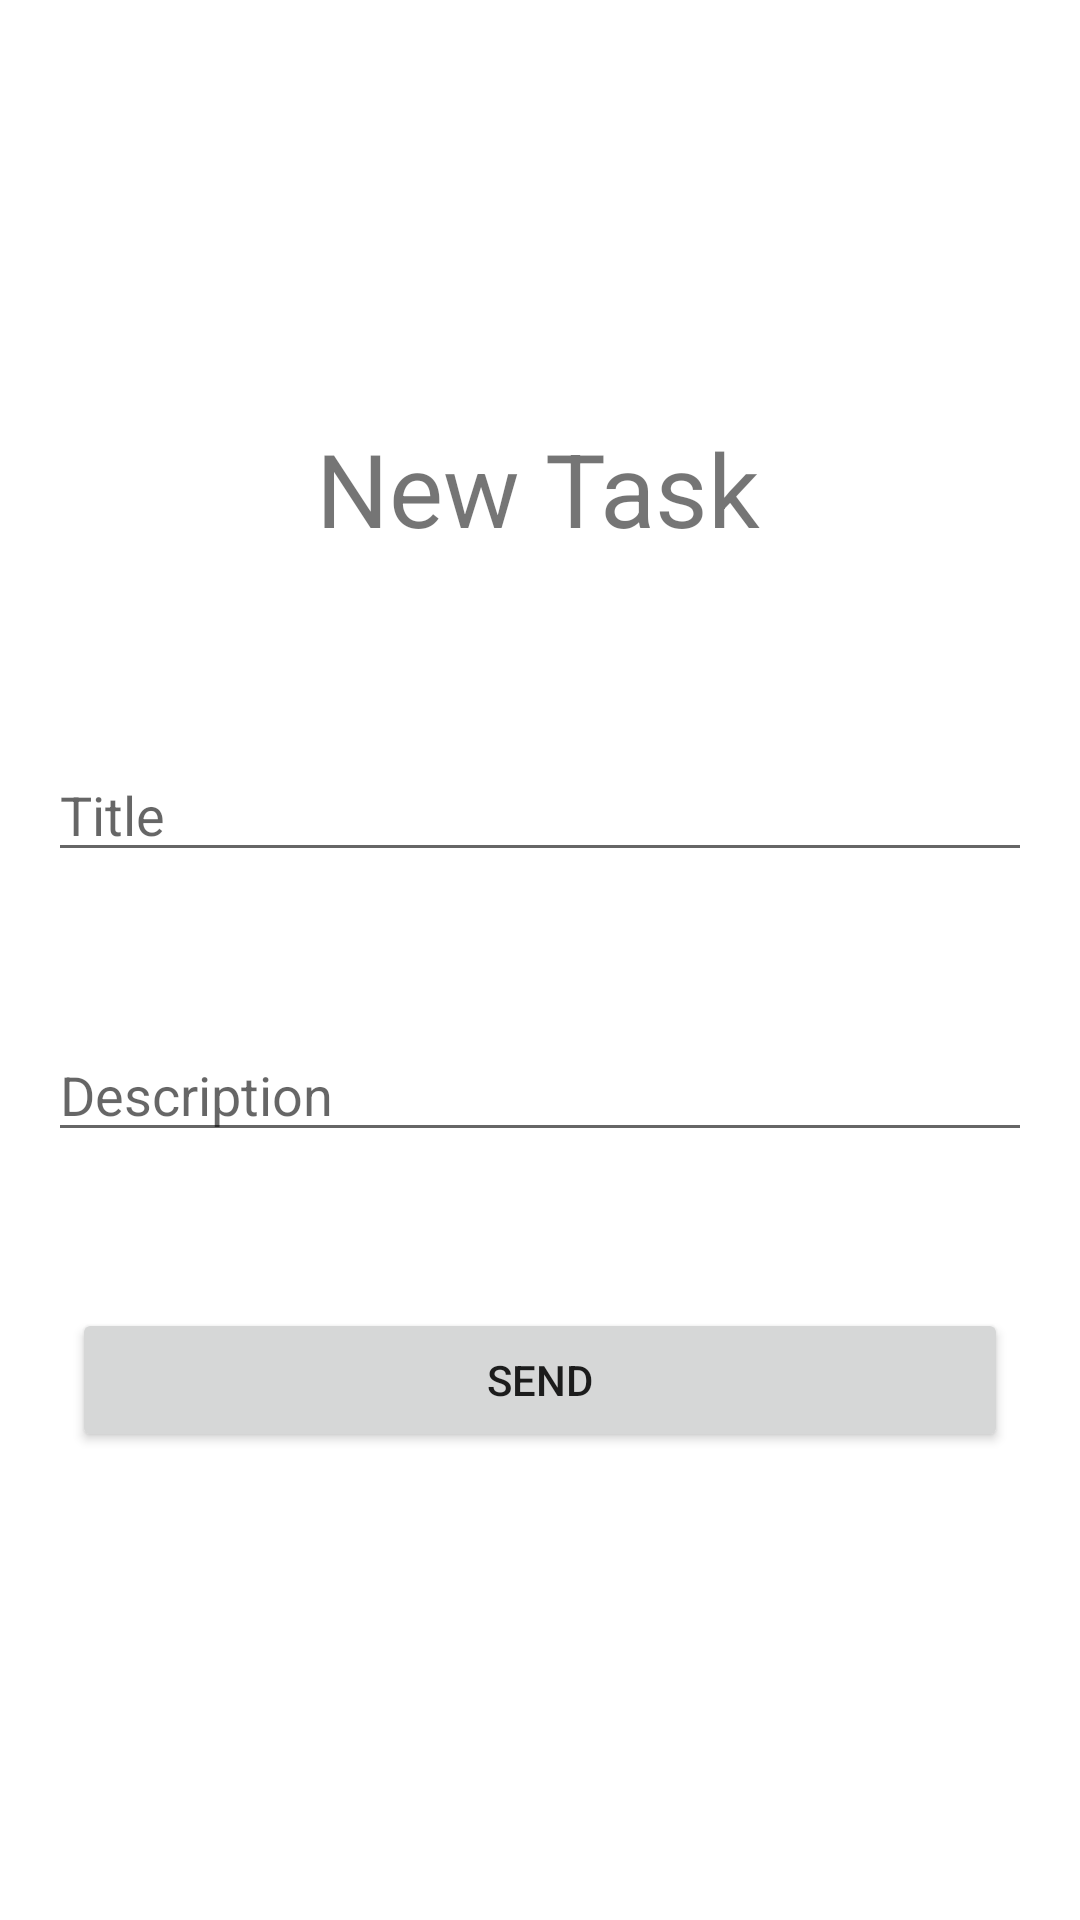

Layout XML and referenced resources for this Android screen:
<!-- AndroidManifest.xml: application theme Theme.FadergsN2 -->
<!-- res/layout/fragment_from.xml -->
<?xml version="1.0" encoding="utf-8"?>
<androidx.constraintlayout.widget.ConstraintLayout xmlns:android="http://schemas.android.com/apk/res/android"
    xmlns:app="http://schemas.android.com/apk/res-auto"
    xmlns:tools="http://schemas.android.com/tools"
    android:layout_width="match_parent"
    android:layout_height="match_parent"
    tools:context=".ui.form.FormFragment">

    <TextView
        android:id="@+id/fftwNewTask"
        android:layout_width="wrap_content"
        android:layout_height="wrap_content"
        android:layout_marginTop="140dp"
        android:text="@string/newTask"
        android:textSize="34sp"
        app:layout_constraintEnd_toEndOf="parent"
        app:layout_constraintHorizontal_bias="0.498"
        app:layout_constraintStart_toStartOf="parent"
        app:layout_constraintTop_toTopOf="parent" />

    <EditText
        android:id="@+id/ffetTitle"
        android:layout_width="0dp"
        android:layout_height="wrap_content"
        android:layout_marginStart="16dp"
        android:layout_marginTop="64dp"
        android:layout_marginEnd="16dp"
        android:ems="10"
        android:hint="@string/title"
        android:inputType="textPersonName"
        app:layout_constraintEnd_toEndOf="parent"
        app:layout_constraintStart_toStartOf="parent"
        app:layout_constraintTop_toBottomOf="@+id/fftwNewTask" />

    <EditText
        android:id="@+id/ffetDesc"
        android:layout_width="0dp"
        android:layout_height="wrap_content"
        android:layout_marginStart="16dp"
        android:layout_marginTop="52dp"
        android:layout_marginEnd="16dp"
        android:ems="10"
        android:hint="@string/description"
        android:inputType="textPersonName"
        app:layout_constraintEnd_toEndOf="parent"
        app:layout_constraintStart_toStartOf="parent"
        app:layout_constraintTop_toBottomOf="@+id/ffetTitle" />

    <Button
        android:id="@+id/ffBtnSend"
        android:layout_width="0dp"
        android:layout_height="wrap_content"
        android:layout_marginStart="24dp"
        android:layout_marginTop="52dp"
        android:layout_marginEnd="24dp"
        android:text="@string/send"
        app:layout_constraintEnd_toEndOf="parent"
        app:layout_constraintStart_toStartOf="parent"
        app:layout_constraintTop_toBottomOf="@+id/ffetDesc" />
</androidx.constraintlayout.widget.ConstraintLayout>
<!-- resources referenced by this layout -->
<resources>
  <string name="description">Description</string>
  <string name="newTask">New Task</string>
  <string name="send">Send</string>
  <string name="title">Title</string>
  <style name="Theme.FadergsN2" parent="Theme.MaterialComponents.DayNight.DarkActionBar">
          
          <item name="colorPrimary">@color/teal_700</item>
          <item name="colorPrimaryVariant">@color/purple_700</item>
          <item name="colorOnPrimary">@color/white</item>
          
          <item name="colorSecondary">@color/teal_200</item>
          <item name="colorSecondaryVariant">@color/teal_700</item>
          <item name="colorOnSecondary">@color/black</item>
          
          <item name="android:statusBarColor" tools:targetApi="l">?attr/colorPrimaryVariant</item>
          
      </style>
  <!-- not gathered from this repository: default colours our renderer supplied (Android Studio template values) -->
  <color name="purple_700">#FF3700B3</color>
  <color name="teal_200">#FF03DAC5</color>
  <color name="teal_700">#FF018786</color>
  <color name="black">#FF000000</color>
  <color name="white">#FFFFFFFF</color>
</resources>
